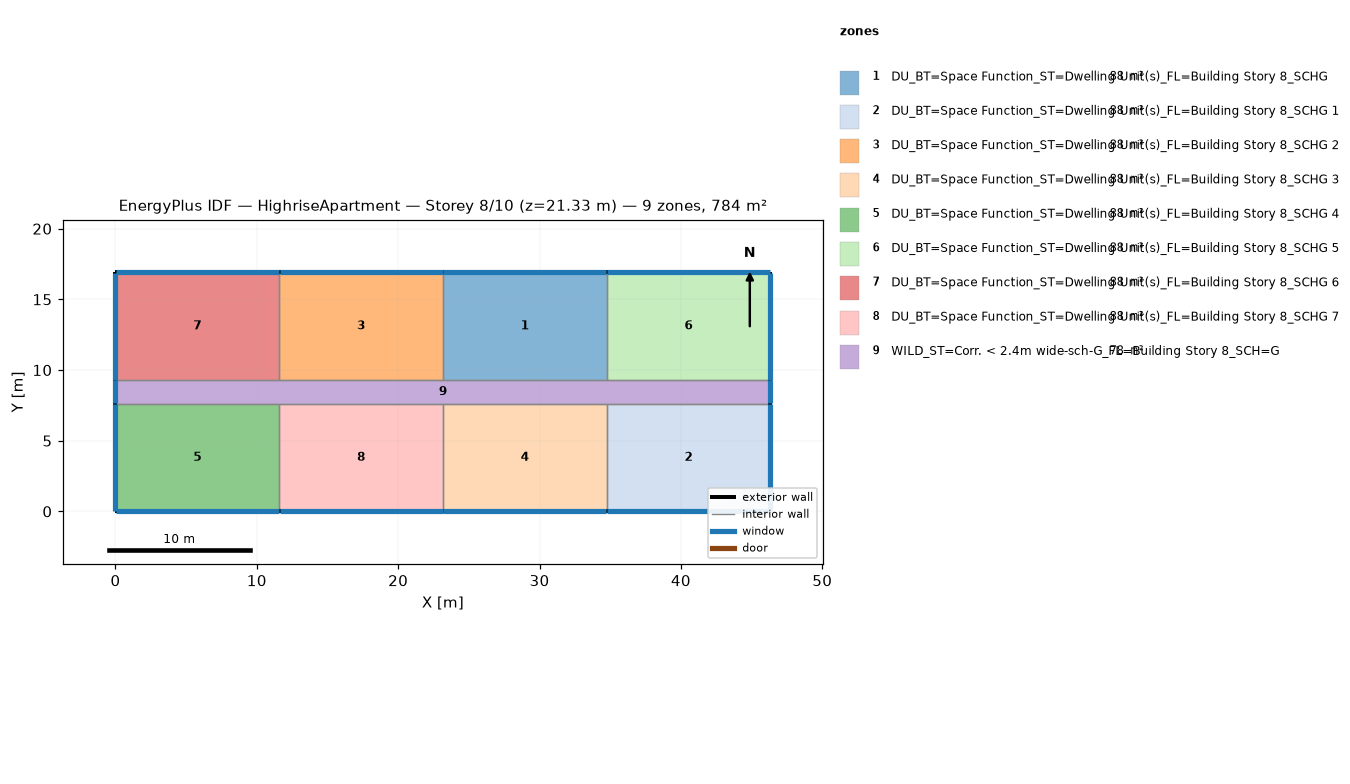
=== STOREY PLAN SPEC (per zone: floor XY polygon, exterior-wall plan segments, windows/doors) ===
zone 1: DU_BT=Space Function_ST=Dwelling Unit(s)_FL=Building Story 8_SCHG  (88.2 m²)
  floor: (34.75, 16.92) (34.75, 9.30) (23.16, 9.30) (23.16, 16.92)
  exterior wall: (34.75, 16.92) – (23.16, 16.92)  [11.6 m]
    window: (34.72, 16.92) – (23.19, 16.92)  [11.8 m²]
  interior walls: 3
zone 2: DU_BT=Space Function_ST=Dwelling Unit(s)_FL=Building Story 8_SCHG 1  (88.2 m²)
  floor: (46.33, 7.62) (46.33, 0.00) (34.75, 0.00) (34.75, 7.62)
  exterior wall: (46.33, 0.00) – (46.33, 7.62)  [7.6 m]
    window: (46.33, 0.03) – (46.33, 7.59)  [7.7 m²]
  exterior wall: (34.75, 0.00) – (46.33, 0.00)  [11.6 m]
    window: (34.77, 0.00) – (46.30, 0.00)  [11.8 m²]
  interior walls: 2
zone 3: DU_BT=Space Function_ST=Dwelling Unit(s)_FL=Building Story 8_SCHG 2  (88.2 m²)
  floor: (23.16, 16.92) (23.16, 9.30) (11.58, 9.30) (11.58, 16.92)
  exterior wall: (23.16, 16.92) – (11.58, 16.92)  [11.6 m]
    window: (23.14, 16.92) – (11.61, 16.92)  [11.8 m²]
  interior walls: 3
zone 4: DU_BT=Space Function_ST=Dwelling Unit(s)_FL=Building Story 8_SCHG 3  (88.2 m²)
  floor: (34.75, 7.62) (34.75, 0.00) (23.16, 0.00) (23.16, 7.62)
  exterior wall: (23.16, 0.00) – (34.75, 0.00)  [11.6 m]
    window: (23.19, 0.00) – (34.72, 0.00)  [11.8 m²]
  interior walls: 3
zone 5: DU_BT=Space Function_ST=Dwelling Unit(s)_FL=Building Story 8_SCHG 4  (88.2 m²)
  floor: (11.58, 7.62) (11.58, 0.00) (0.00, 0.00) (0.00, 7.62)
  exterior wall: (0.00, 0.00) – (11.58, 0.00)  [11.6 m]
    window: (0.03, 0.00) – (11.56, 0.00)  [11.8 m²]
  exterior wall: (0.00, 7.62) – (0.00, 0.00)  [7.6 m]
    window: (0.00, 7.59) – (0.00, 0.03)  [7.7 m²]
  interior walls: 2
zone 6: DU_BT=Space Function_ST=Dwelling Unit(s)_FL=Building Story 8_SCHG 5  (88.2 m²)
  floor: (46.33, 16.92) (46.33, 9.30) (34.75, 9.30) (34.75, 16.92)
  exterior wall: (46.33, 9.30) – (46.33, 16.92)  [7.6 m]
    window: (46.33, 9.32) – (46.33, 16.89)  [7.7 m²]
  exterior wall: (46.33, 16.92) – (34.75, 16.92)  [11.6 m]
    window: (46.30, 16.92) – (34.77, 16.92)  [11.8 m²]
  interior walls: 2
zone 7: DU_BT=Space Function_ST=Dwelling Unit(s)_FL=Building Story 8_SCHG 6  (88.2 m²)
  floor: (11.58, 16.92) (11.58, 9.30) (0.00, 9.30) (0.00, 16.92)
  exterior wall: (11.58, 16.92) – (0.00, 16.92)  [11.6 m]
    window: (11.56, 16.92) – (0.03, 16.92)  [11.8 m²]
  exterior wall: (0.00, 16.92) – (0.00, 9.30)  [7.6 m]
    window: (0.00, 16.89) – (0.00, 9.32)  [7.7 m²]
  interior walls: 2
zone 8: DU_BT=Space Function_ST=Dwelling Unit(s)_FL=Building Story 8_SCHG 7  (88.2 m²)
  floor: (23.16, 7.62) (23.16, 0.00) (11.58, 0.00) (11.58, 7.62)
  exterior wall: (11.58, 0.00) – (23.16, 0.00)  [11.6 m]
    window: (11.61, 0.00) – (23.14, 0.00)  [11.8 m²]
  interior walls: 3
zone 9: WILD_ST=Corr. < 2.4m wide-sch-G_FL=Building Story 8_SCH=G  (77.7 m²)
  floor: (46.33, 9.30) (46.33, 7.62) (0.00, 7.62) (0.00, 9.30)
  exterior wall: (46.33, 7.62) – (46.33, 9.30)  [1.7 m]
    window: (46.33, 7.65) – (46.33, 9.27)  [1.7 m²]
  exterior wall: (0.00, 9.30) – (0.00, 7.62)  [1.7 m]
    window: (0.00, 9.27) – (0.00, 7.65)  [1.7 m²]
  interior walls: 8

=== DERIVED (storey summary) ===
Building: HighriseApartment
Storey: 8 of 10  (floor level z = 21.33 m)
Storey gross floor area: 783.6 m²
Zones on this storey: 9
  - DU_BT=Space Function_ST=Dwelling Unit(s)_FL=Building Story 8_SCHG: floor 88.2 m²; exterior wall 11.6 m (35.3 m²); 1 window(s) 11.8 m²; WWR 33.3%
  - DU_BT=Space Function_ST=Dwelling Unit(s)_FL=Building Story 8_SCHG 1: floor 88.2 m²; exterior wall 19.2 m (58.5 m²); 2 window(s) 19.5 m²; WWR 33.3%
  - DU_BT=Space Function_ST=Dwelling Unit(s)_FL=Building Story 8_SCHG 2: floor 88.2 m²; exterior wall 11.6 m (35.3 m²); 1 window(s) 11.8 m²; WWR 33.3%
  - DU_BT=Space Function_ST=Dwelling Unit(s)_FL=Building Story 8_SCHG 3: floor 88.2 m²; exterior wall 11.6 m (35.3 m²); 1 window(s) 11.8 m²; WWR 33.3%
  - DU_BT=Space Function_ST=Dwelling Unit(s)_FL=Building Story 8_SCHG 4: floor 88.2 m²; exterior wall 19.2 m (58.5 m²); 2 window(s) 19.5 m²; WWR 33.3%
  - DU_BT=Space Function_ST=Dwelling Unit(s)_FL=Building Story 8_SCHG 5: floor 88.2 m²; exterior wall 19.2 m (58.5 m²); 2 window(s) 19.5 m²; WWR 33.3%
  - DU_BT=Space Function_ST=Dwelling Unit(s)_FL=Building Story 8_SCHG 6: floor 88.2 m²; exterior wall 19.2 m (58.5 m²); 2 window(s) 19.5 m²; WWR 33.3%
  - DU_BT=Space Function_ST=Dwelling Unit(s)_FL=Building Story 8_SCHG 7: floor 88.2 m²; exterior wall 11.6 m (35.3 m²); 1 window(s) 11.8 m²; WWR 33.3%
  - WILD_ST=Corr. < 2.4m wide-sch-G_FL=Building Story 8_SCH=G: floor 77.7 m²; exterior wall 3.4 m (10.2 m²); 2 window(s) 3.4 m²; WWR 33.3%
Zone adjacency (shared interzone walls):
  - DU_BT=Space Function_ST=Dwelling Unit(s)_FL=Building Story 8_SCHG ↔ DU_BT=Space Function_ST=Dwelling Unit(s)_FL=Building Story 8_SCHG 2
  - DU_BT=Space Function_ST=Dwelling Unit(s)_FL=Building Story 8_SCHG ↔ DU_BT=Space Function_ST=Dwelling Unit(s)_FL=Building Story 8_SCHG 5
  - DU_BT=Space Function_ST=Dwelling Unit(s)_FL=Building Story 8_SCHG ↔ WILD_ST=Corr. < 2.4m wide-sch-G_FL=Building Story 8_SCH=G
  - DU_BT=Space Function_ST=Dwelling Unit(s)_FL=Building Story 8_SCHG 1 ↔ DU_BT=Space Function_ST=Dwelling Unit(s)_FL=Building Story 8_SCHG 3
  - DU_BT=Space Function_ST=Dwelling Unit(s)_FL=Building Story 8_SCHG 1 ↔ WILD_ST=Corr. < 2.4m wide-sch-G_FL=Building Story 8_SCH=G
  - DU_BT=Space Function_ST=Dwelling Unit(s)_FL=Building Story 8_SCHG 2 ↔ DU_BT=Space Function_ST=Dwelling Unit(s)_FL=Building Story 8_SCHG 6
  - DU_BT=Space Function_ST=Dwelling Unit(s)_FL=Building Story 8_SCHG 2 ↔ WILD_ST=Corr. < 2.4m wide-sch-G_FL=Building Story 8_SCH=G
  - DU_BT=Space Function_ST=Dwelling Unit(s)_FL=Building Story 8_SCHG 3 ↔ DU_BT=Space Function_ST=Dwelling Unit(s)_FL=Building Story 8_SCHG 7
  - DU_BT=Space Function_ST=Dwelling Unit(s)_FL=Building Story 8_SCHG 3 ↔ WILD_ST=Corr. < 2.4m wide-sch-G_FL=Building Story 8_SCH=G
  - DU_BT=Space Function_ST=Dwelling Unit(s)_FL=Building Story 8_SCHG 4 ↔ DU_BT=Space Function_ST=Dwelling Unit(s)_FL=Building Story 8_SCHG 7
  - DU_BT=Space Function_ST=Dwelling Unit(s)_FL=Building Story 8_SCHG 4 ↔ WILD_ST=Corr. < 2.4m wide-sch-G_FL=Building Story 8_SCH=G
  - DU_BT=Space Function_ST=Dwelling Unit(s)_FL=Building Story 8_SCHG 5 ↔ WILD_ST=Corr. < 2.4m wide-sch-G_FL=Building Story 8_SCH=G
  - DU_BT=Space Function_ST=Dwelling Unit(s)_FL=Building Story 8_SCHG 6 ↔ WILD_ST=Corr. < 2.4m wide-sch-G_FL=Building Story 8_SCH=G
  - DU_BT=Space Function_ST=Dwelling Unit(s)_FL=Building Story 8_SCHG 7 ↔ WILD_ST=Corr. < 2.4m wide-sch-G_FL=Building Story 8_SCH=G